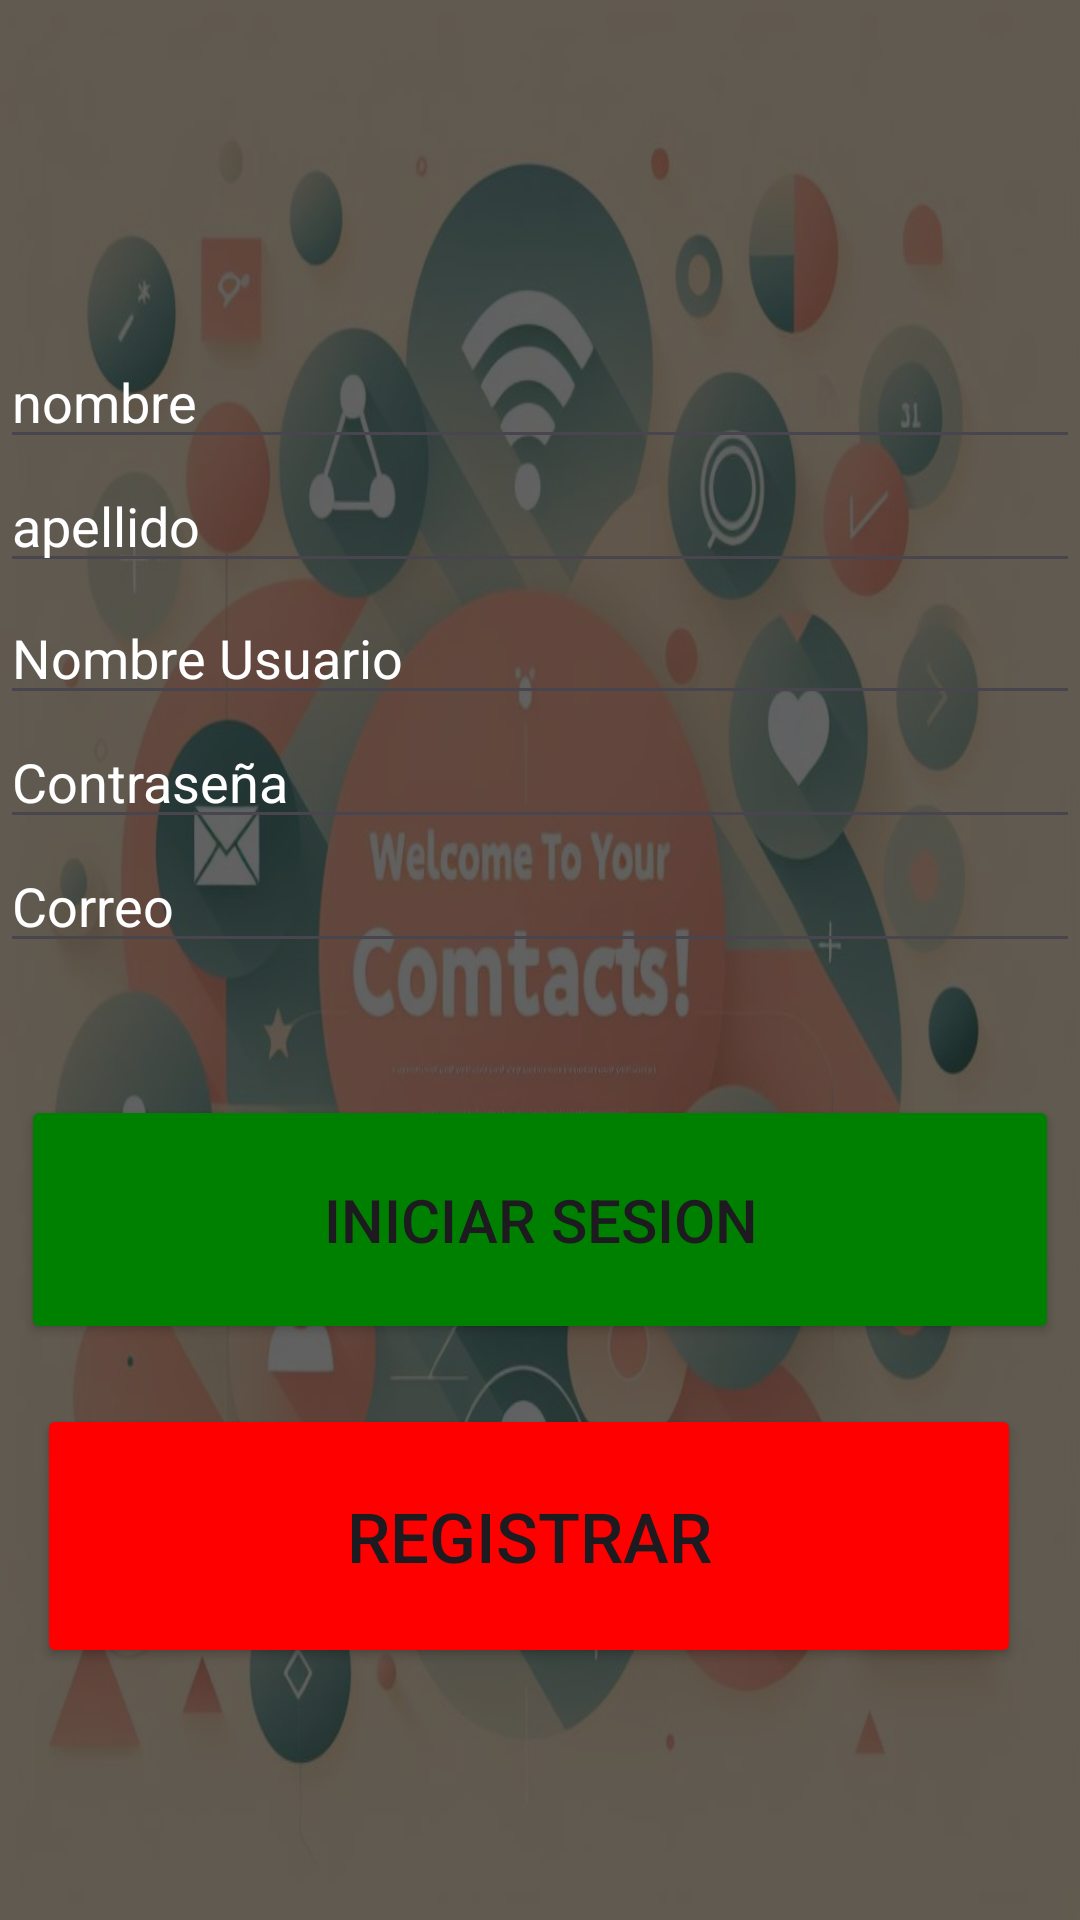

The Android layout XML behind this screen, and the referenced resources:
<!-- AndroidManifest.xml: application theme Theme.ContactMovilTwo -->
<!-- res/layout/activity_main.xml -->
<?xml version="1.0" encoding="utf-8"?>
<androidx.constraintlayout.widget.ConstraintLayout xmlns:android="http://schemas.android.com/apk/res/android"
    xmlns:app="http://schemas.android.com/apk/res-auto"
    xmlns:tools="http://schemas.android.com/tools"
    android:layout_width="match_parent"
    android:layout_height="match_parent"
    android:background="@drawable/fondoinic"
    tools:context=".MainActivity">



    <EditText
        android:id="@+id/firstNameEditText"
        android:layout_width="match_parent"
        android:layout_height="wrap_content"
        android:hint="nombre"
        android:singleLine="true"
        android:textColorHint="@color/white"
        app:layout_constraintBottom_toTopOf="@+id/lastNameEditText"
        app:layout_constraintEnd_toEndOf="parent"
        app:layout_constraintHorizontal_bias="0.0"
        app:layout_constraintStart_toStartOf="parent" />

    <EditText
        android:id="@+id/usernameEditText"
        android:layout_width="match_parent"
        android:layout_height="wrap_content"
        android:hint="Nombre Usuario"
        android:textColorHint="@color/white"
        app:layout_constraintBottom_toTopOf="@+id/passwordEditText"
        app:layout_constraintEnd_toEndOf="parent"
        app:layout_constraintStart_toStartOf="parent" />

    <EditText
        android:id="@+id/lastNameEditText"
        android:layout_width="match_parent"
        android:layout_height="wrap_content"
        android:layout_marginBottom="44dp"
        android:hint="apellido"
        android:singleLine="true"
        android:textColorHint="@color/white"
        app:layout_constraintBottom_toTopOf="@+id/passwordEditText"
        app:layout_constraintEnd_toEndOf="parent"
        app:layout_constraintHorizontal_bias="0.0"
        app:layout_constraintStart_toStartOf="parent" />

    <EditText
        android:id="@+id/passwordEditText"
        android:layout_width="match_parent"
        android:layout_height="wrap_content"
        android:singleLine="true"
        android:inputType="textPassword"
        android:hint="Contraseña"
        android:textColorHint="@color/white"
        app:layout_constraintBottom_toTopOf="@+id/emailEditText"
        app:layout_constraintEnd_toEndOf="parent"
        app:layout_constraintStart_toStartOf="parent" />

    <EditText
        android:id="@+id/emailEditText"
        android:layout_width="match_parent"
        android:layout_height="wrap_content"
        android:layout_marginBottom="44dp"
        android:singleLine="true"
        android:hint="Correo"
        android:textColorHint="@color/white"
        app:layout_constraintBottom_toTopOf="@+id/btninicarsesion"
        app:layout_constraintEnd_toEndOf="parent"
        app:layout_constraintHorizontal_bias="0.0"
        app:layout_constraintStart_toStartOf="parent" />

    <Button
        android:id="@+id/btninicarsesion"
        android:layout_width="346dp"
        android:layout_height="83dp"
        android:layout_marginBottom="192dp"
        android:backgroundTint="#008000"
        android:text="Iniciar Sesion"
        android:textSize="20dp"
        app:layout_constraintBottom_toBottomOf="parent"
        app:layout_constraintEnd_toEndOf="parent"
        app:layout_constraintHorizontal_bias="0.492"
        app:layout_constraintStart_toStartOf="parent" />

    <Button
        android:id="@+id/btnregistro"
        android:layout_width="328dp"
        android:layout_height="88dp"
        android:layout_marginBottom="84dp"
        android:backgroundTint="#FF0000"
        android:onClick="onRegisterButtonClick"
        android:text="Registrar"
        android:textSize="23sp"
        app:layout_constraintBottom_toBottomOf="parent"
        app:layout_constraintEnd_toEndOf="parent"
        app:layout_constraintHorizontal_bias="0.385"
        app:layout_constraintStart_toStartOf="parent" />


</androidx.constraintlayout.widget.ConstraintLayout>
<!-- resources referenced by this layout -->
<resources>
  <!-- drawable fondoinic: png bitmap (drawable, 628752 bytes) -->
  <style name="Theme.ContactMovilTwo" parent="Base.Theme.ContactMovilTwo" />
  <style name="Base.Theme.ContactMovilTwo" parent="Theme.Material3.DayNight.NoActionBar">
          
          
      </style>
  <!-- not gathered from this repository: default colours our renderer supplied (Android Studio template values) -->
  <color name="white">#FFFFFFFF</color>
</resources>
